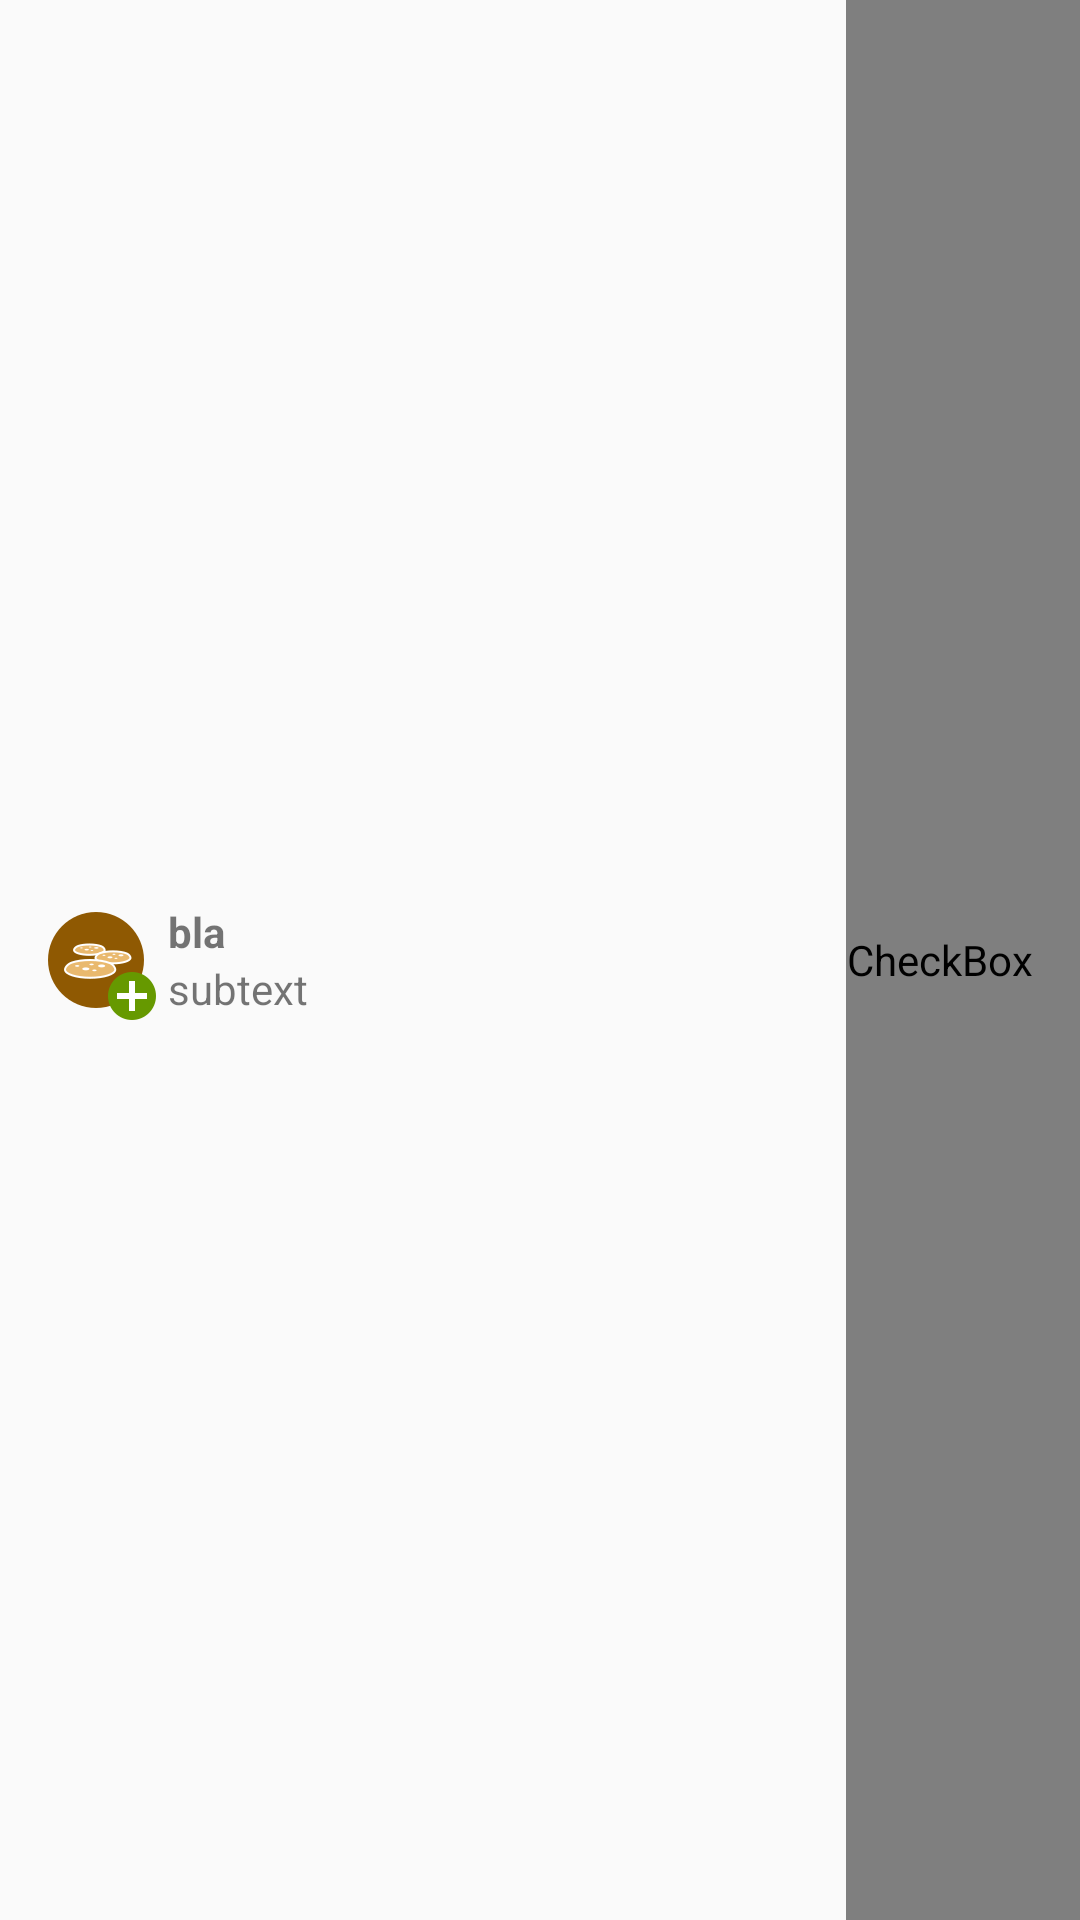

Write the Android layout XML for this screen, with the resource values it uses.
<!-- AndroidManifest.xml: application theme AppTheme -->
<!-- res/layout/product_item.xml -->
<?xml version="1.0" encoding="utf-8"?>
<RelativeLayout xmlns:android="http://schemas.android.com/apk/res/android"
    android:orientation="horizontal"
    android:layout_width="match_parent"
    android:layout_height="48dp">
    <ImageView
        android:id="@+id/product_category_image"
        android:layout_centerVertical="true"
        android:layout_width="wrap_content"
        android:layout_height="48dp"
        android:paddingLeft="16dp"
        android:paddingRight="8dp"
        android:src="@drawable/categories_baking_mixes" />
    <ImageView
        android:id="@+id/product_badge"
        android:layout_width="wrap_content"
        android:layout_height="wrap_content"
        android:layout_alignBottom="@id/product_category_image"
        android:layout_alignEnd="@id/product_category_image"
        android:src="@drawable/ic_added_badge" android:paddingEnd="4dp"
        android:paddingBottom="4dp" />
    <LinearLayout
        android:orientation="vertical"
        android:layout_toRightOf="@id/product_category_image" android:layout_centerVertical="true"
        android:layout_width="0dp"
        android:layout_height="wrap_content" android:layout_toLeftOf="@+id/product_item_favorite">
        <TextView
            android:id="@+id/product_item_text"
            android:textStyle="bold"
            android:layout_width="wrap_content"
            android:layout_height="wrap_content"
            android:text="bla"
        />
        <TextView
            android:id="@+id/product_item_equiv_text"
            android:layout_width="wrap_content"
            android:layout_height="wrap_content"
            android:text="subtext"
        />
    </LinearLayout>
    <CheckBox
        style="@style/FavoriteCheckBox"
        android:id="@+id/product_item_favorite"
        android:layout_alignParentEnd="true"
        android:layout_centerVertical="true"
        android:layout_width="wrap_content"
        android:layout_height="match_parent"
        android:paddingRight="16dp"
        android:focusable="false"
    />
</RelativeLayout>
<!-- resources referenced by this layout -->
<resources>
  <!-- drawable categories_baking_mixes: png bitmap (drawable-xxhdpi, 5142 bytes) -->
  <!-- drawable ic_added_badge: png bitmap (drawable-hdpi, 672 bytes) -->
  <style name="FavoriteCheckBox">
          <item name="android:button">@android:drawable/btn_star</item>
      </style>
  <style name="AppTheme" parent="Theme.AppCompat.Light.DarkActionBar">
          
      </style>
</resources>
